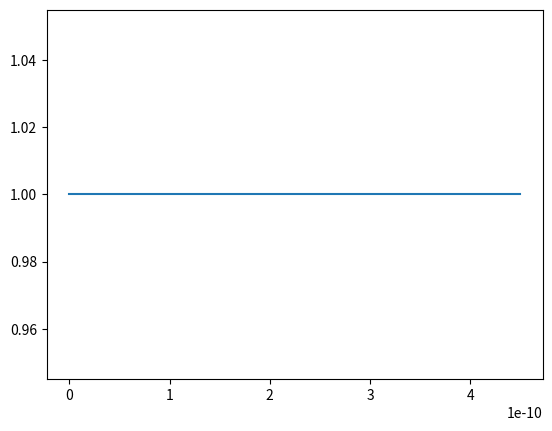

Generate this figure with matplotlib:
import numpy as np
import matplotlib.pyplot as plt

ODE_tst = lambda x, y, z, **kwargs: (7*y**2) * x**3 
ODE_h_x = lambda x, y, z, **kwargs: (-26.2 * (kwargs.get('e') - kwargs.get('v')) * y)


#Constants


Vmax = 10**6                            #'Infinite' potential
half_width_box = 0.5 * (10**-9)         #half width of 1nm box
E_initial_guess = 1.602* (10**-19)/ 26.2               #Initial guess for E
eta = 10**-15
step_size = eta**(.5) 


def V(x, a):
    if abs(x) <= a:
        return Vmax
    return Vmax




ODE_f_x = lambda x, y, z, **kwargs: z
ODE_g_x = lambda x, y, z, **kwargs: (-26.2 * (kwargs.get('e') - 0) * y)

def Runge_Kutta(E, f, g, h, interval):
    a = interval
    N = 10
    h = a / N
    
    x_ary = np.zeros(N)
    y_ary = np.zeros(N)
    z_ary = np.zeros(N)
    
    x_ary[0] = 0
    y_ary[0] = 1
    z_ary[0] = 0
    
    
    k1 = lambda x, y, z: h * f(x, y, z, e=E, v=V(x, a))    
    l1 = lambda x, y, z: h * g(x, y, z, e=E, v=V(x, a))

    k2 = lambda x, y, z: h * f(x + h/2, y + k1(x, y, z)/2, z + l1(x, y, z)/2, e=E, v=V(x, a))    
    l2 = lambda x, y, z: h * g(x + h/2, y + k1(x, y, z)/2, z + l1(x, y, z)/2, e=E, v=V(x, a))

    k3 = lambda x, y, z: h * f(x + h/2, y + k2(x, y, z)/2, z + l2(x, y, z)/2, e=E, v=V(x, a))    
    l3 = lambda x, y, z: h * g(x + h/2, y + k2(x, y, z)/2, z + l2(x, y, z)/2, e=E, v=V(x, a))

    k4 = lambda x, y, z: h * f(x + h, y + k3(x, y, z), z + l3(x, y, z), e=E, v=V(x, a))    
    l4 = lambda x, y, z: h * g(x + h, y + k3(x, y, z), z + l3(x, y, z), e=E, v=V(x, a))

      
    
    for i in range(N-1):
        x_ary[i+1] = x_ary[i] + h
        y_ary[i+1] = (y_ary[i] + (k1(x_ary[i], y_ary[i], z_ary[i]) / 6) 
            + (k2(x_ary[i], y_ary[i], z_ary[i]) / 3) 
            + (k3(x_ary[i], y_ary[i], z_ary[i]) / 3)
            + (k4(x_ary[i], y_ary[i], z_ary[i]) / 6))

        z_ary[i+1] = (z_ary[i] + (l1(x_ary[i], y_ary[i], z_ary[i]) / 6) 
            + (l2(x_ary[i], y_ary[i], z_ary[i]) / 3) 
            + (l3(x_ary[i], y_ary[i], z_ary[i]) / 3)
            + (l4(x_ary[i], y_ary[i], z_ary[i]) / 6))
    
    print('y(a) = {0:.15}\nz(a) = {1:.4}'.format(y_ary[-1], z_ary[-1]))
    plt.plot(x_ary, y_ary)
    plt.show()

Runge_Kutta(E_initial_guess/10, ODE_f_x, ODE_g_x, step_size, half_width_box)






'''



print('y(a) = {0:.4}\nz(a) = {1:.4}'.format(y_ary[-1], z_ary[-1]))
    plt.plot(x_ary, y_ary)
    plt.show()
    plt.plot(x_ary, z_ary)
    plt.show()
    plt.plot(y_ary, z_ary)
    plt.show()
'''
